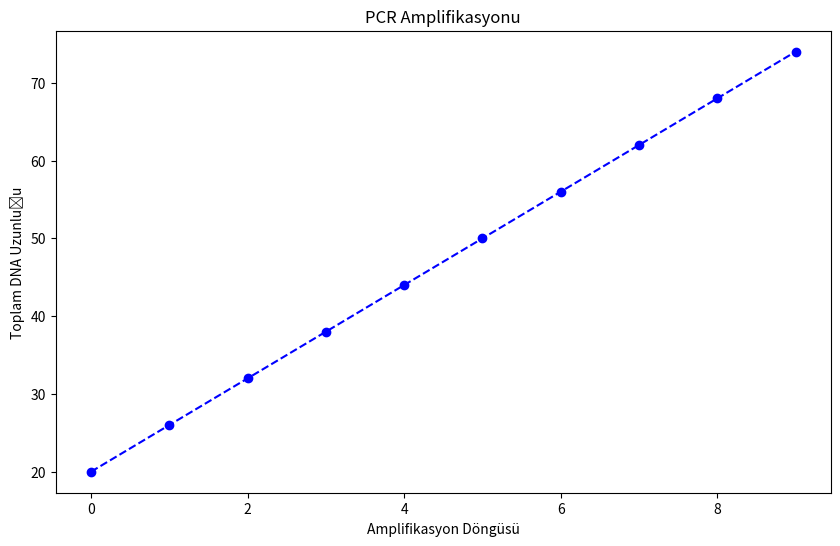

Reproduce this figure in Python.
import random
import matplotlib.pyplot as plt

# DNA dizisini oluşturma
dna_sequence = "ATCGATCGATCGATCGATCG"

# Primerlerin belirlenmesi
forward_primer = "ATCG"
reverse_primer = "CGAT"

# Boş listeler oluşturma
amplified_sequences = []
cycle_numbers = []
total_length = len(dna_sequence)  # Başlangıçta toplam DNA uzunluğu

# PCR simülasyonu
def pcr_simulation(dna_seq, forward, reverse, cycles, total_length):
    print("Başlangıç DNA Dizisi:", dna_seq)
    for i in range(cycles):
        # Primerlerin eşleşmesi
        forward_match = dna_seq.find(forward)
        reverse_match = dna_seq.find(reverse)

        # DNA amplifikasyonu
        amplified_sequence = dna_seq[forward_match:reverse_match + len(reverse)]
        amplified_sequences.append(total_length)
        cycle_numbers.append(i)

        print(f"Iterasyon {i + 1} - Amplifikasyon: {amplified_sequence}")

        # DNA replikasyonu
        dna_seq += amplified_sequence
        total_length = len(dna_seq)

    return dna_seq, amplified_sequences, cycle_numbers

# Simülasyonu çalıştırma
amplified_dna, amplified_sequences, cycle_numbers = pcr_simulation(dna_sequence, forward_primer, reverse_primer, 10, total_length)
print("Son DNA Dizisi: ", amplified_dna)

# Grafik oluşturma
plt.figure(figsize=(10, 6))
plt.plot(cycle_numbers, amplified_sequences, marker='o', linestyle='--', color='b')
plt.title('PCR Amplifikasyonu')
plt.xlabel('Amplifikasyon Döngüsü')
plt.ylabel('Toplam DNA Uzunluğu')
plt.show()
